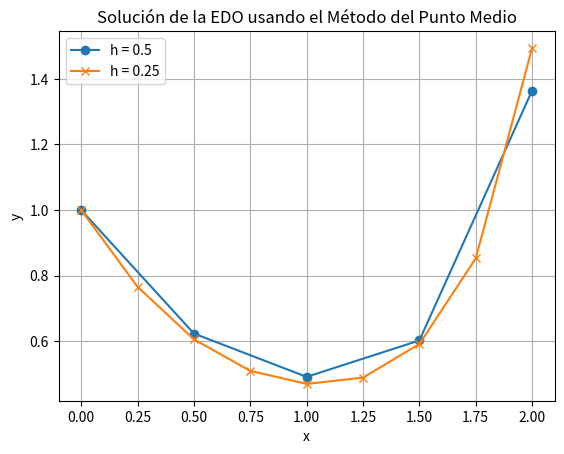

This figure's Python source:
import numpy as np
import matplotlib.pyplot as plt
import pandas as pd

# Definir la función f(x, y)
def f(x, y):
    return y * x**2 - 1.1 * y

# Función del método del punto medio
def midpoint_method(f, x0, y0, h, x_end):
    n_steps = int((x_end - x0) / h)
    x = np.linspace(x0, x_end, n_steps + 1)
    y = np.zeros(n_steps + 1)
    y[0] = y0

    for i in range(n_steps):
        # Calcular el punto medio
        y_mid = y[i] + (h / 2) * f(x[i], y[i])
        # Calcular el valor siguiente usando el punto medio
        y[i + 1] = y[i] + h * f(x[i] + h / 2, y_mid)
    
    return x, y

# Condiciones iniciales
x0 = 0
y0 = 1
x_end = 2

# Soluciones con diferentes tamaños de paso
h1 = 0.5
x1, y1 = midpoint_method(f, x0, y0, h1, x_end)

h2 = 0.25
x2, y2 = midpoint_method(f, x0, y0, h2, x_end)

# Crear DataFrames con los resultados
resultados_h1 = pd.DataFrame({'x': x1, 'y': y1})
resultados_h2 = pd.DataFrame({'x': x2, 'y': y2})

# Graficar las soluciones
plt.plot(x1, y1, label='h = 0.5', marker='o')
plt.plot(x2, y2, label='h = 0.25', marker='x')
plt.xlabel('x')
plt.ylabel('y')
plt.title('Solución de la EDO usando el Método del Punto Medio')
plt.legend()
plt.grid(True)

# Imprimir los resultados en DataFrames
print("Resultados para h = 0.5:")
print(resultados_h1)
print("\nResultados para h = 0.25:")
print(resultados_h2)

plt.show()
